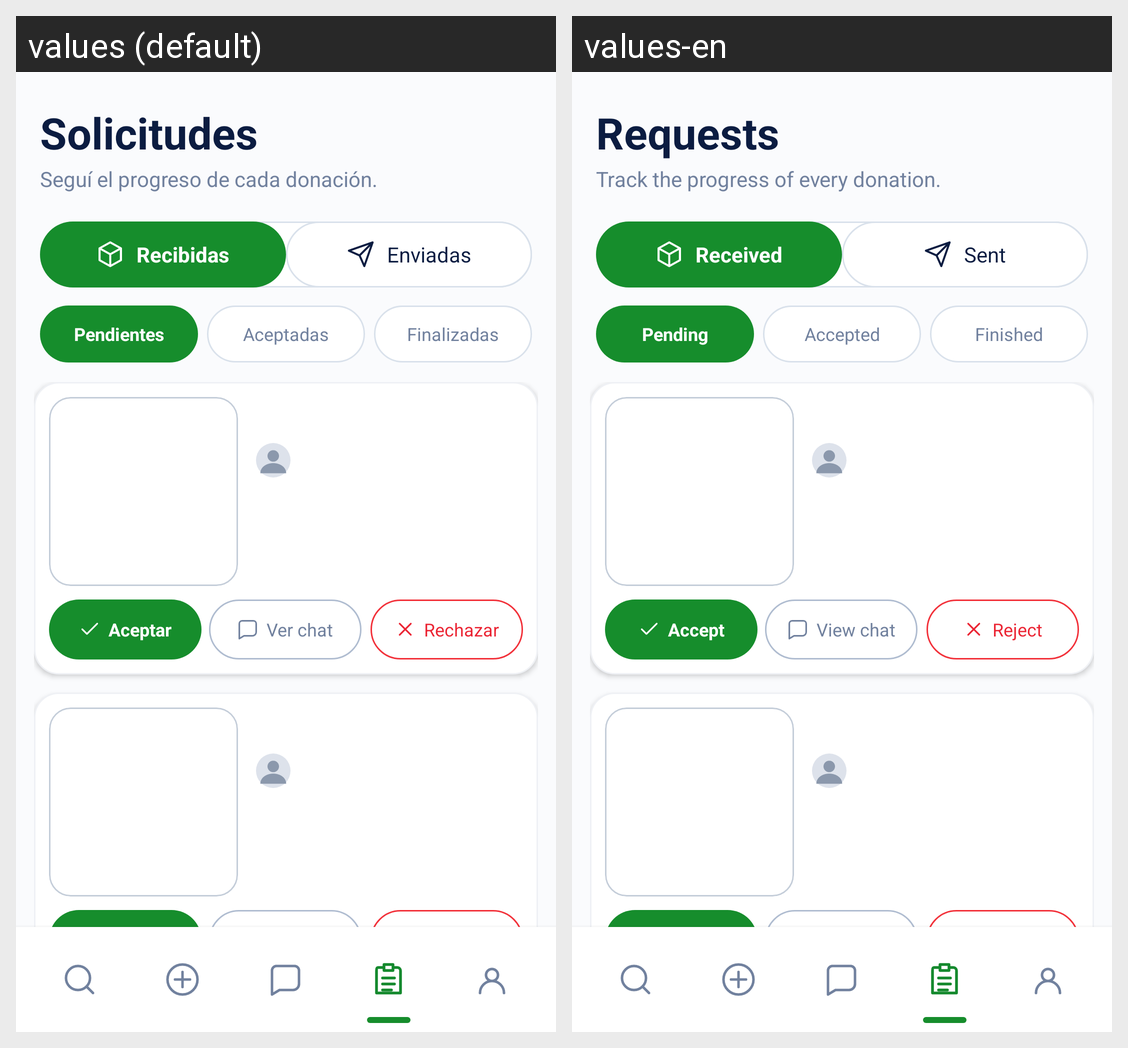

Translations of the strings shown on this Android screen, per locale in the grid:
Android screen res/layout/activity_requests_received_pending.xml rendered under 2 locales, left to right: values (default), values-en. Device: Nexus 5 (rendered at 1080×1920; each locale shown at half size, 540×960, under a caption strip naming it); theme Theme.Rota.
Strings drawn on this screen, with the default value and each locale's value (text and hints the layout hard-codes, and strings that could not be matched under every locale, appear in the picture but are not listed):

TextRequests
  values: Solicitudes
  values-en: Requests

rota_requests_subtitle
  values: Seguí el progreso de cada donación.
  values-en: Track the progress of every donation.

rota_received
  values: Recibidas
  values-en: Received

rota_sent
  values: Enviadas
  values-en: Sent

rota_pending
  values: Pendientes
  values-en: Pending

rota_accepted
  values: Aceptadas
  values-en: Accepted

TextFinished
  values: Finalizadas
  values-en: Finished

TextAccept
  values: Aceptar
  values-en: Accept

TextViewChat
  values: Ver chat
  values-en: View chat

TextReject
  values: Rechazar
  values-en: Reject

rota_nav_requests
  values: Solicitudes
  values-en: Requests
